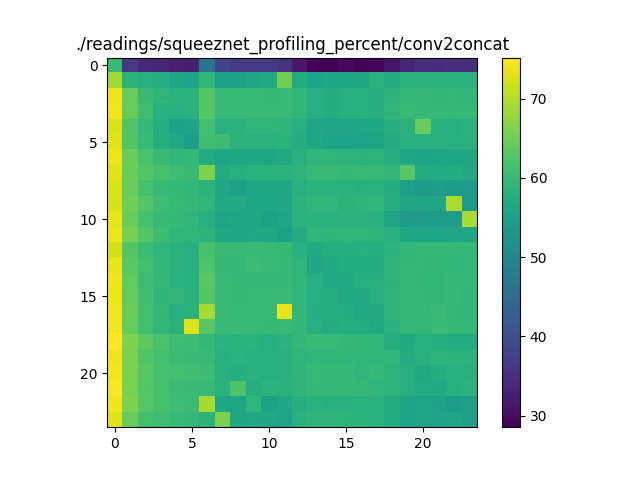

The table this chart was drawn from, first rows:
59.935688262061284, 36.421075799832906, 33.875546503001964, 33.420117373624095, 32.610708734831334, 32.49419779235834, 46.539491986419016, 37.94483651674739, 36.28113089908614, 36.43349317187221, 36.48884501962644, 35.598518315785974, 31.67165906991214, 28.873740461927273, 28.543879744695825, 29.748188578044015, 28.941023907451946, 29.35200873028193, 31.182512993423817, 33.379760836509796, 35.01016386391287, 34.53522019849687, 35.07517805448806, 34.744103658621164
68.69, 58.71, 58, 57.64, 56.14, 55.67, 59.44, 54.89, 55.25, 56.41, 57.07, 64.97, 57.2, 55.57, 56.16, 56.04, 56.24, 58.25, 57.21, 58.38, 58.5, 58.36, 58.35, 58.25
74.05, 64.27, 59.94, 58.98, 58.36, 58.28, 62.84, 59.99, 60.01, 59.98, 59.72, 60.17, 59.32, 57.9, 57.49, 57.9, 57.78, 57.62, 58.73, 59.74, 59.7, 59.44, 59.67, 59.33
74.36, 64.41, 60.84, 57.96, 57.78, 58.33, 62.88, 60.11, 60.05, 60.14, 60.21, 60.1, 59.26, 57.87, 57.41, 57.77, 58.05, 57.64, 59.12, 60.07, 59.78, 59.78, 59.81, 59.72
72.69, 62.29, 59.61, 57.58, 55.18, 55.54, 61.03, 58.41, 58.48, 58.96, 59.03, 58.92, 57.69, 56.1, 55.85, 55.69, 56.01, 56.37, 57.5, 58.53, 64.29, 58.21, 57.86, 58.24
73.02, 62.53, 59.94, 57.51, 56.74, 54.65, 60.91, 60.46, 58.6, 58.55, 58.31, 58.66, 57.49, 56.26, 55.65, 55.58, 55.54, 55.85, 57.2, 58.18, 58, 58.19, 57.95, 58.17
73.78, 64.64, 61.79, 60.17, 59.36, 59.73, 57.22, 56.21, 56.48, 56.49, 55.98, 56.78, 58.13, 59.02, 59.05, 58.86, 58.66, 58.84, 57.63, 56.03, 55.59, 56.02, 55.87, 56.46
73.1, 64.47, 62.72, 61.57, 60.77, 60.09, 66.11, 57.21, 57.71, 58.23, 58.57, 58.28, 58.89, 60.08, 60.31, 59.86, 59.92, 60.14, 59.02, 63.03, 57.17, 57.21, 57.43, 56.76
72.45, 64.6, 61.68, 60.14, 59.73, 59.35, 58.7, 56.59, 54.83, 55.96, 56.24, 56.41, 57.85, 58.76, 58.3, 58.23, 58.04, 58.55, 57.33, 54.94, 53.98, 54.49, 53.9, 54.4
72.29, 64.96, 62.61, 60.74, 60.21, 59.59, 58.98, 56.77, 57.03, 55.88, 56.37, 56.5, 58.29, 59.07, 59.19, 58.53, 58.83, 59.02, 57.63, 55.89, 55.73, 56.27, 69.4, 53.72
73.34, 64.72, 61.61, 60.11, 59.84, 59.3, 57.97, 55.69, 56.5, 56.23, 55.04, 55.83, 58.33, 58.72, 58.4, 58.61, 58.51, 57.83, 55.8, 53.83, 54.21, 54.36, 54.09, 69.22
73.91, 65.62, 62.76, 60.45, 59.42, 59.06, 58.7, 56.48, 56.51, 56.61, 56.43, 54.97, 57.21, 59.12, 58.89, 59.04, 59.07, 58.88, 57.74, 56.15, 56.08, 56.06, 55.73, 55.89
72.09, 62.62, 60.57, 59.26, 58.25, 57.92, 61.56, 60.07, 59.94, 60.05, 59.96, 59.79, 58.18, 57.09, 57.63, 57.55, 57.68, 57.57, 58.34, 59.35, 59.54, 59.54, 59.76, 59.53
73.41, 63.27, 61.18, 59.43, 58.47, 58.04, 62.29, 59.86, 59.84, 60.51, 59.89, 59.86, 59.11, 56.44, 57.08, 57.32, 57.28, 57.21, 58.82, 59.54, 59.52, 59.39, 59.37, 59.57
74.24, 63.95, 60.73, 59.51, 58.38, 58.09, 63.09, 60.05, 59.8, 59.84, 59.7, 59.78, 59.06, 57.8, 56.7, 56.92, 57.73, 57.89, 58.76, 59.76, 59.46, 59.39, 59.77, 59.55
74.04, 63.95, 60.84, 58.87, 59.16, 58.22, 62.94, 60.16, 59.85, 60.04, 60.01, 60.27, 59.27, 57.82, 57.54, 56.93, 56.81, 57.73, 58.81, 59.52, 59.65, 59.44, 59.73, 59.48
74.39, 64.4, 61.26, 59.53, 57.92, 58.55, 68.88, 60.13, 60.14, 60.11, 59.9, 73.69, 59.25, 57.64, 57.59, 57.39, 56.62, 57.13, 58.87, 59.59, 59.56, 60.32, 59.66, 59.48
74.33, 64.1, 61.05, 59.46, 58.51, 72.99, 63.09, 60, 60.38, 60.18, 59.8, 59.93, 59.4, 57.86, 57.25, 57.52, 57.4, 56.65, 58.05, 59.71, 59.6, 59.92, 59.77, 59.57
75.16, 66.06, 63.55, 61.79, 60.74, 60.53, 59.51, 58.36, 58.3, 58.42, 57.89, 58.35, 59.38, 60.17, 59.99, 59.63, 59.41, 59.36, 57.61, 57.07, 57.86, 57.56, 57.47, 57.31
73.94, 65.93, 62.54, 61.39, 60.5, 60.25, 60.03, 57.87, 58.39, 58.04, 57.97, 57.77, 58.98, 59.49, 59.45, 59.49, 59.15, 59.36, 59.2, 57.26, 57.76, 58.87, 58.76, 58.37
74.38, 65.76, 63.07, 61.69, 61.04, 60.82, 60.55, 58.2, 57.58, 58.17, 57.85, 57.81, 58.93, 59.91, 59.72, 59.74, 59.3, 59.71, 58.85, 57.7, 56.74, 57.49, 58.13, 57.72
74.93, 65.7, 62.92, 61.62, 60.5, 60.26, 60.16, 58.25, 62.13, 57.5, 58.46, 58.13, 58.92, 59.86, 59.76, 59.52, 59.59, 59.32, 58.94, 57.71, 57.29, 56.69, 57.86, 58.35
74.11, 66.08, 63.1, 61.53, 60.61, 60.53, 69.04, 56.07, 56.04, 59.12, 55.23, 56.14, 57.54, 58.55, 57.9, 58.2, 58.34, 58.55, 57.21, 55.38, 55.76, 55.3, 54.39, 54.77
72.87, 64.36, 61.3, 60.95, 60.09, 59.62, 58.69, 65.9, 56.53, 56.7, 56.42, 55.83, 58.13, 58.78, 58.8, 58.68, 58.71, 58.36, 57.45, 55.6, 55.81, 55.51, 55.75, 55.04
